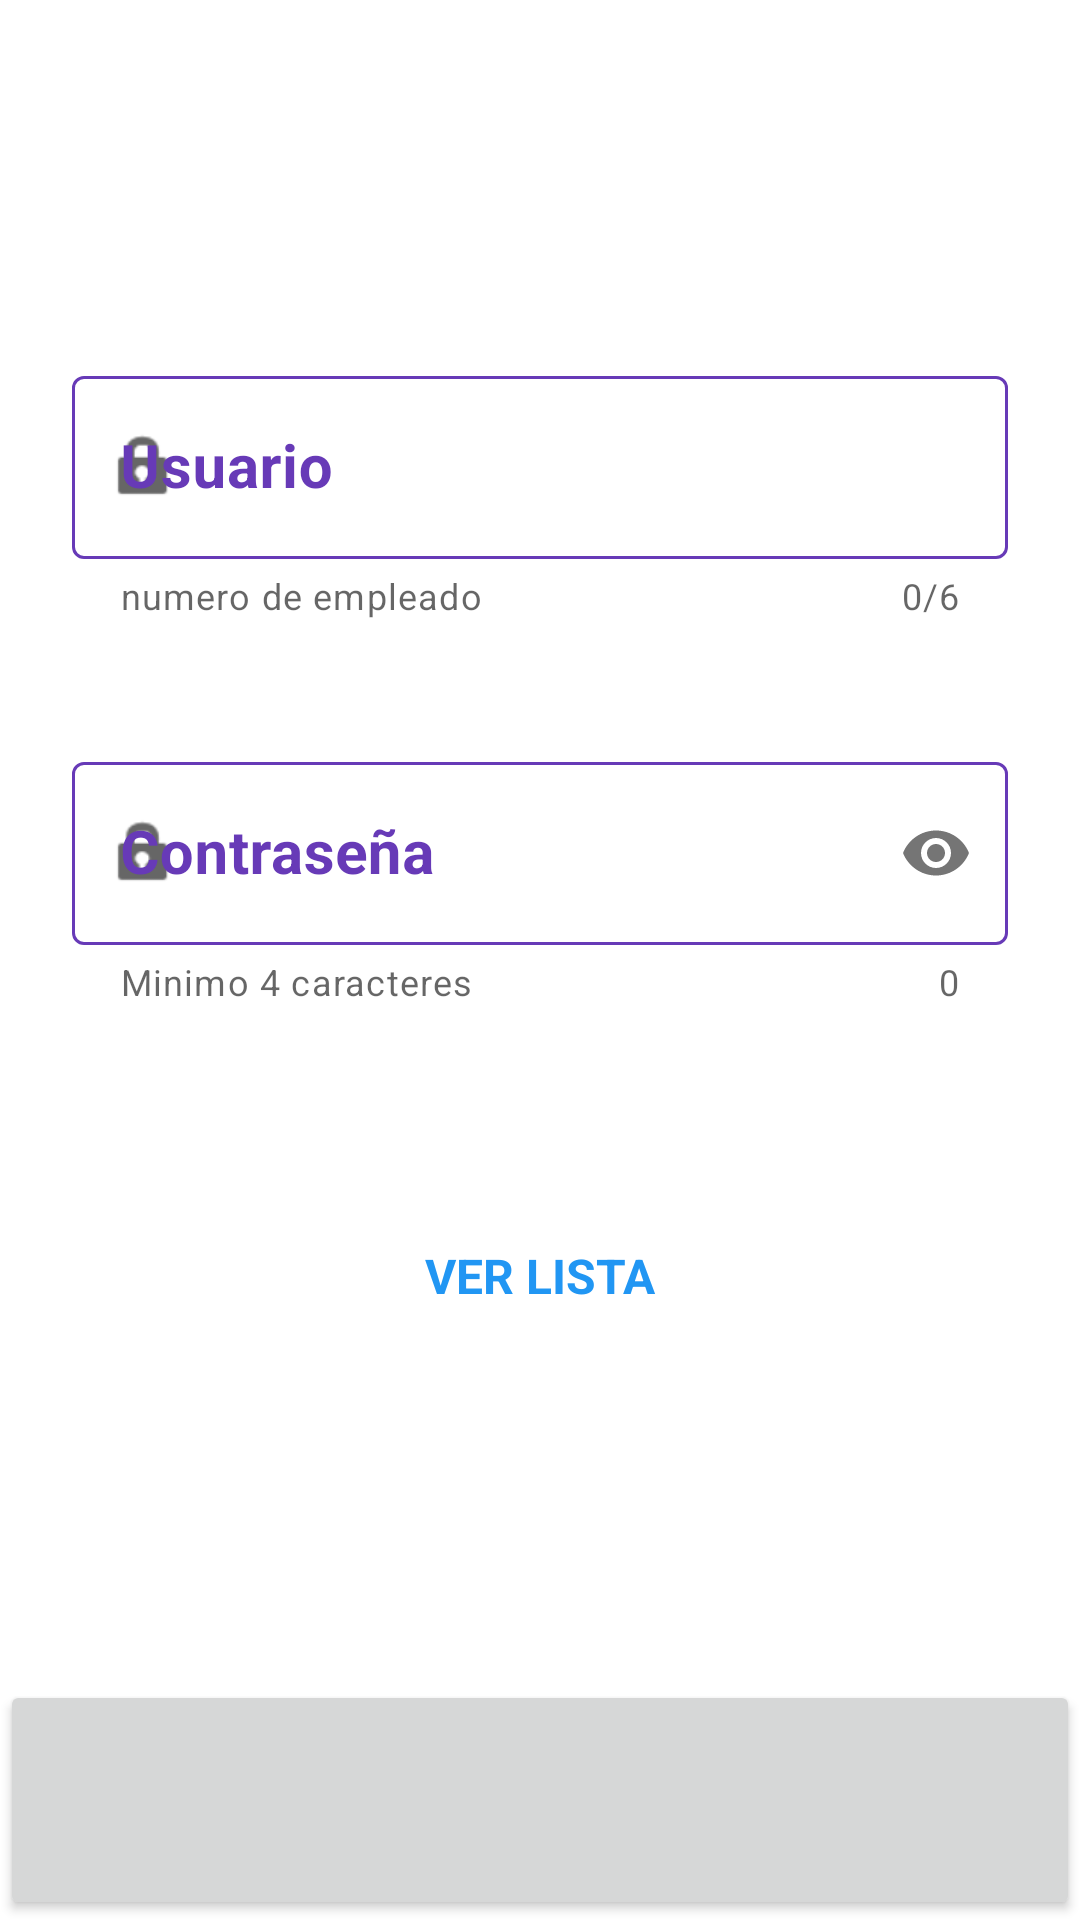

The Android layout XML behind this screen, and the referenced resources:
<!-- AndroidManifest.xml: application theme Theme.GrupoA -->
<!-- res/layout/activity_login.xml -->
<?xml version="1.0" encoding="utf-8"?>
<ScrollView
    xmlns:android="http://schemas.android.com/apk/res/android"
    xmlns:app="http://schemas.android.com/apk/res-auto"
    xmlns:tools="http://schemas.android.com/tools"
    android:layout_width="match_parent"
    android:fillViewport="true"
    android:layout_height="match_parent">


    <androidx.constraintlayout.widget.ConstraintLayout
        android:layout_width="match_parent"
        android:layout_height="wrap_content"
        tools:context=".login.LoginActivity">


        <com.google.android.material.textfield.TextInputLayout
            android:id="@+id/til_activity_login_user"
            android:layout_width="match_parent"
            android:layout_height="wrap_content"
            android:hint="@string/activity_login_til_user_text"
            app:boxStrokeColor="@color/til_color_default_selector"
            app:helperText="@string/activity_login_til_user_helper_text"
            app:startIconDrawable="@android:drawable/ic_lock_idle_lock"
            android:textColorHint="#673AB7"
            app:layout_constraintEnd_toEndOf="parent"
            app:layout_constraintStart_toStartOf="parent"
            app:layout_constraintTop_toTopOf="parent"
            android:layout_marginStart="24dp"
            android:layout_marginEnd="24dp"
            android:layout_marginTop="120dp"
            app:counterEnabled="true"
            app:counterMaxLength="6"
            style="@style/Widget.MaterialComponents.TextInputLayout.OutlinedBox">

            <com.google.android.material.textfield.TextInputEditText
                android:layout_width="match_parent"
                android:layout_height="wrap_content"
                android:maxLength="6"
                android:textColor="#3F51B5"
                android:textSize="20dp"
                android:textStyle="bold" />

        </com.google.android.material.textfield.TextInputLayout>


        <com.google.android.material.textfield.TextInputLayout
            android:id="@+id/til_activity_login_password"
            android:layout_width="match_parent"
            android:layout_height="wrap_content"
            app:boxStrokeColor="@color/til_color_default_selector"
            app:startIconDrawable="@android:drawable/ic_lock_idle_lock"
            android:textColorHint="#673AB7"
            android:hint="@string/activity_login_til_password_text"
            android:layout_marginTop="42dp"
            android:inputType="textPassword"
            android:layout_marginStart="24dp"
            android:layout_marginEnd="24dp"
            app:passwordToggleEnabled="true"
            app:counterEnabled="true"
            app:helperText="@string/activity_login_til_password_helper_text"
            app:layout_constraintEnd_toEndOf="parent"
            app:layout_constraintStart_toStartOf="parent"
            app:layout_constraintTop_toBottomOf="@+id/til_activity_login_user"
            style="@style/Widget.MaterialComponents.TextInputLayout.OutlinedBox">

            <com.google.android.material.textfield.TextInputEditText
                android:layout_width="match_parent"
                android:layout_height="wrap_content"
                android:textSize="20dp"
                android:textStyle="bold"
                android:textColor="#3F51B5"
                android:inputType="textPassword" />

        </com.google.android.material.textfield.TextInputLayout>


        <TextView
            android:id="@+id/tv_activity_login_error"
            android:layout_width="0dp"
            android:layout_height="wrap_content"
            android:layout_marginStart="24dp"
            android:layout_marginTop="20dp"
            android:layout_marginEnd="24dp"
            android:gravity="center"
            android:textColor="#A80606"
            android:textSize="18dp"
            android:textStyle="bold"
            app:layout_constraintEnd_toEndOf="parent"
            app:layout_constraintStart_toStartOf="parent"
            app:layout_constraintTop_toBottomOf="@+id/til_activity_login_password"
            tools:text="Usuario o contraseña erroneas" />


        <TextView
            android:id="@+id/tv_activity_login_list"
            android:layout_width="wrap_content"
            android:layout_height="wrap_content"
            android:layout_marginTop="64dp"
            android:padding="15dp"
            android:text="VER LISTA"
            android:textColor="#2196F3"
            android:textSize="16dp"
            android:textStyle="bold"
            app:layout_constraintEnd_toEndOf="parent"
            app:layout_constraintHorizontal_bias="0.501"
            app:layout_constraintStart_toStartOf="parent"
            app:layout_constraintTop_toBottomOf="@+id/til_activity_login_password" />

        <TextView
            android:id="@+id/tv_activity_login_register"
            android:layout_width="wrap_content"
            android:layout_height="wrap_content"
            android:layout_marginTop="24dp"
            android:padding="15dp"
            android:textColor="#2196F3"
            android:textSize="16dp"
            android:textStyle="bold"
            app:layout_constraintEnd_toEndOf="parent"
            app:layout_constraintStart_toStartOf="parent"
            app:layout_constraintTop_toBottomOf="@+id/tv_activity_login_list"
            tools:text="@string/activity_login_btn_register_text" />

        <Button
            android:id="@+id/btn_activity_login_login"
            android:layout_width="0dp"
            android:layout_height="80dp"
            tools:text="Login"
            android:textSize="20dp"
            app:layout_constraintBottom_toBottomOf="parent"
            app:layout_constraintEnd_toEndOf="parent"
            app:layout_constraintStart_toStartOf="parent" />


    </androidx.constraintlayout.widget.ConstraintLayout>



</ScrollView>
<!-- resources referenced by this layout -->
<resources>
  <string name="activity_login_btn_register_text">Registro</string>
  <string name="activity_login_til_password_helper_text">Minimo 4 caracteres</string>
  <string name="activity_login_til_password_text">Contraseña</string>
  <string name="activity_login_til_user_helper_text">numero de empleado</string>
  <string name="activity_login_til_user_text">Usuario</string>
  <style name="Theme.GrupoA" parent="Theme.MaterialComponents.DayNight.NoActionBar">
          
          <item name="colorPrimary">@color/purple_500</item>
          <item name="colorPrimaryVariant">@color/purple_700</item>
          <item name="colorOnPrimary">@color/white</item>
          
          <item name="colorSecondary">@color/black</item>
          <item name="colorSecondaryVariant">@color/black</item>
          <item name="colorOnSecondary">@color/black</item>
  
      </style>
  <!-- not gathered from this repository: default colours our renderer supplied (Android Studio template values) -->
  <color name="purple_500">#FF6200EE</color>
  <color name="purple_700">#FF3700B3</color>
  <color name="black">#FF000000</color>
  <color name="white">#FFFFFFFF</color>
</resources>
